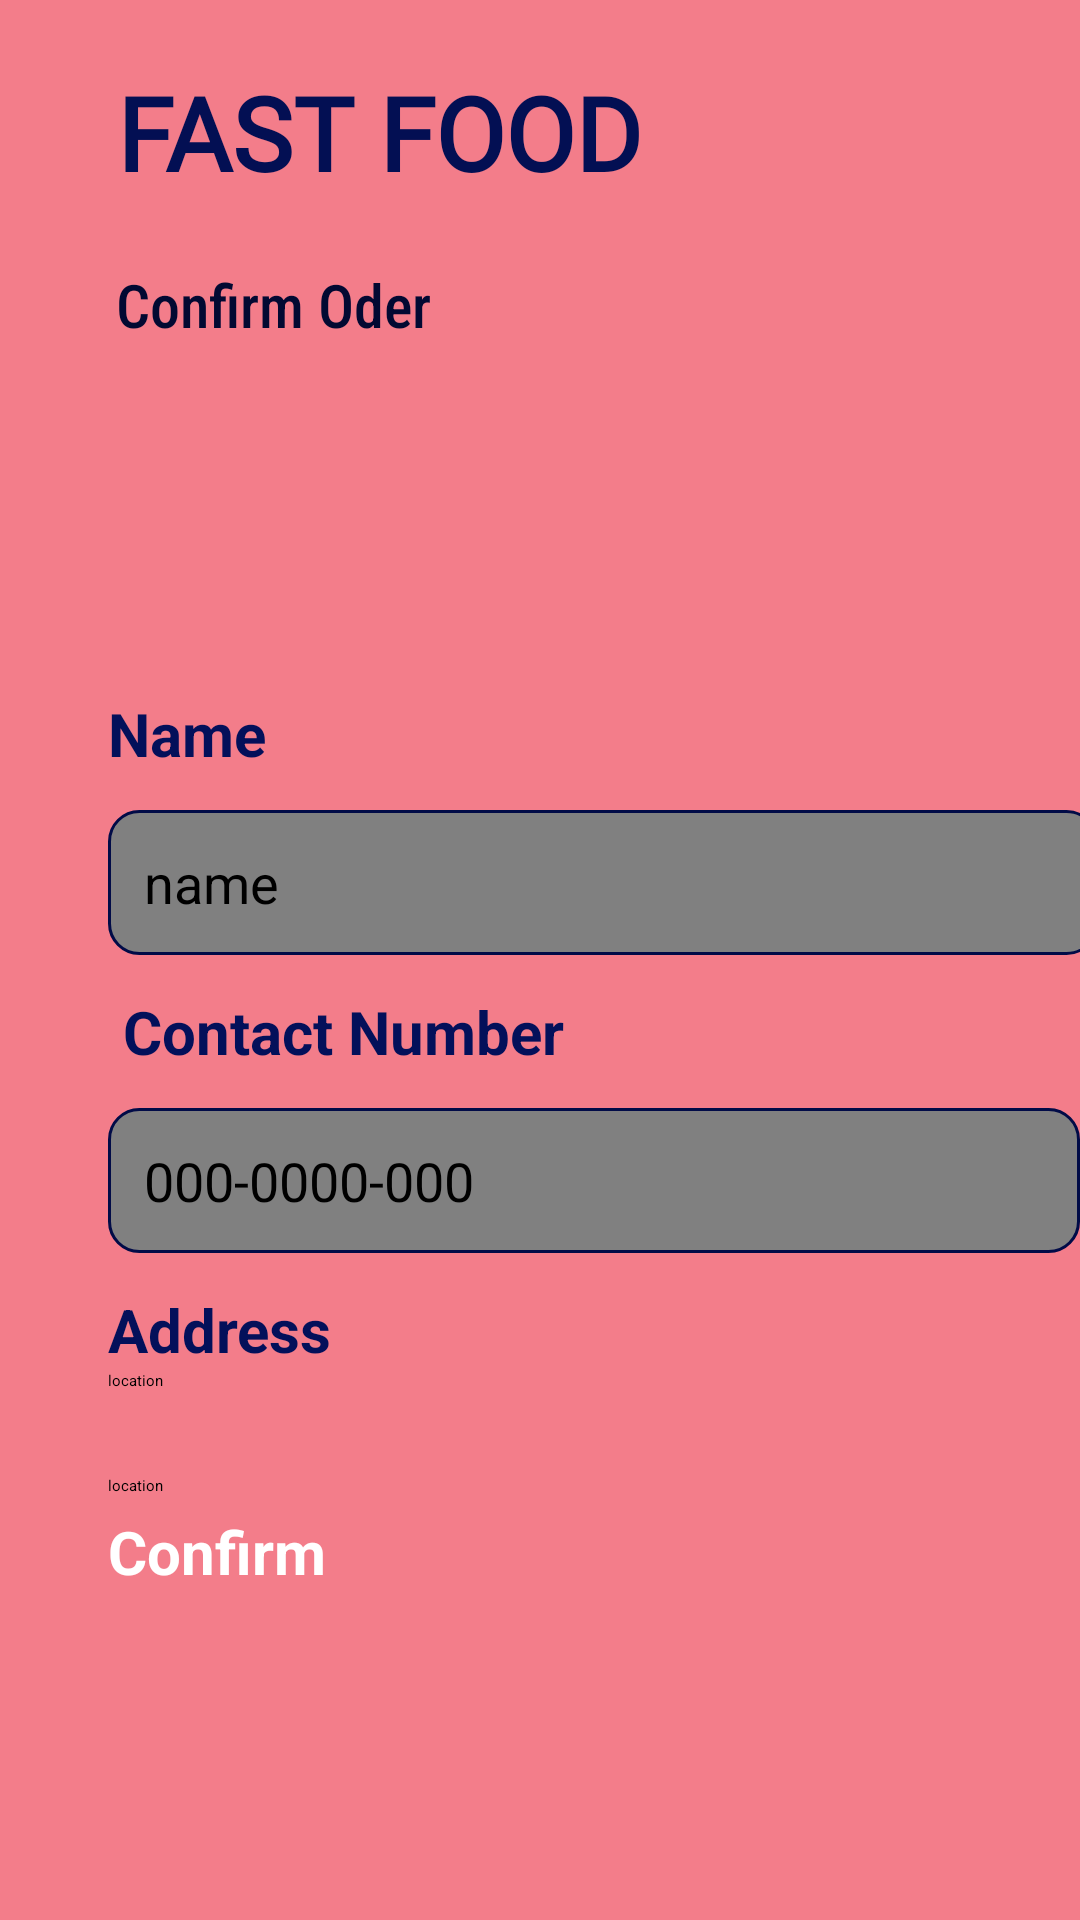

Write the Android layout XML for this screen, with the resource values it uses.
<!-- AndroidManifest.xml: application theme Theme.MiniProject -->
<!-- res/layout/activity_oder2.xml -->
<?xml version="1.0" encoding="utf-8"?>
<androidx.constraintlayout.widget.ConstraintLayout xmlns:android="http://schemas.android.com/apk/res/android"
    xmlns:app="http://schemas.android.com/apk/res-auto"
    xmlns:tools="http://schemas.android.com/tools"
    android:layout_width="match_parent"
    android:layout_height="match_parent"
    tools:context=".oder"
    android:background="#F37D8A">

    <ImageView
        android:id="@+id/imageView"
        android:layout_width="376dp"
        android:layout_height="199dp"
        app:layout_constraintBottom_toBottomOf="parent"
        app:layout_constraintEnd_toEndOf="parent"
        app:layout_constraintHorizontal_bias="0.0"
        app:layout_constraintStart_toStartOf="parent"
        app:layout_constraintTop_toTopOf="parent"
        app:layout_constraintVertical_bias="0.0"
        app:srcCompat="@drawable/top_backgroundd" />

    <TextView
        android:id="@+id/namee"
        android:layout_width="253dp"
        android:layout_height="62dp"
        android:fontFamily="@font/aclonica"
        android:text="FAST FOOD"
        android:textAlignment="center"
        android:textColor="#030F53"
        android:textSize="34sp"
        android:textStyle="bold"
        app:layout_constraintBottom_toBottomOf="parent"
        app:layout_constraintEnd_toEndOf="parent"
        app:layout_constraintHorizontal_bias="0.0"
        app:layout_constraintStart_toStartOf="parent"
        app:layout_constraintTop_toTopOf="parent"
        app:layout_constraintVertical_bias="0.037" />

    <TextView
        android:id="@+id/hi"
        android:layout_width="182dp"
        android:layout_height="47dp"
        android:layout_marginBottom="64dp"
        android:fontFamily="sans-serif-condensed-medium"
        android:text="Confirm Oder"
        android:textAlignment="center"
        android:textColor="#020932"
        android:textSize="20sp"
        app:layout_constraintBottom_toBottomOf="@+id/imageView"
        app:layout_constraintStart_toStartOf="parent" />

    <LinearLayout
        android:layout_width="397dp"
        android:layout_height="500dp"
        android:layout_marginStart="4dp"
        android:orientation="vertical"
        android:padding="32dp"
        app:layout_constraintBottom_toBottomOf="parent"
        app:layout_constraintStart_toStartOf="parent"
        app:layout_constraintTop_toBottomOf="@id/imageView"
        app:layout_constraintVertical_bias="0.0">

        <TextView
            android:id="@+id/anme"
            android:layout_width="match_parent"
            android:layout_height="wrap_content"

            android:text="Name"
            android:textColor="#03105A"
            android:textSize="20sp"
            android:textStyle="bold" />

        <EditText
            android:id="@+id/name"
            android:layout_width="330dp"
            android:layout_height="wrap_content"
            android:layout_marginTop="12dp"
            android:background="@drawable/edittext_background"
            android:ems="10"
            android:inputType="textPersonName"
            android:padding="12dp"
            android:text="name"
            android:textSize="18sp" />

        <TextView
            android:id="@+id/number"
            android:layout_width="319dp"
            android:layout_height="wrap_content"
            android:layout_marginTop="12dp"
            android:text=" Contact Number"
            android:textColor="#03105A"
            android:textSize="20sp"
            android:textStyle="bold" />

        <EditText
            android:id="@+id/num"
            android:layout_width="324dp"
            android:layout_height="wrap_content"
            android:layout_marginTop="12dp"
            android:background="@drawable/edittext_background"
            android:ems="10"
            android:inputType="textPersonName"
            android:padding="12dp"
            android:text="000-0000-000"
            android:textSize="18sp" />

        <TextView
            android:id="@+id/address"
            android:layout_width="match_parent"
            android:layout_height="wrap_content"
            android:layout_marginTop="12dp"
            android:text="Address"
            android:textColor="#03105A"
            android:textSize="20sp"
            android:textStyle="bold" />

        <TableRow
            android:layout_width="331dp"
            android:layout_height="35dp" >

            <TextView
                android:id="@+id/add"
                android:layout_width="match_parent"
                android:layout_height="match_parent"
                android:text="location" />
        </TableRow>

        <Button
            android:id="@+id/location"
            android:layout_width="match_parent"
            android:layout_height="wrap_content"
            android:text="location" />

        <androidx.appcompat.widget.AppCompatButton
            android:id="@+id/button22"
            android:layout_width="match_parent"
            android:layout_height="61dp"
            android:layout_marginTop="5dp"
            android:background="@drawable/bottom_background"
            android:text="Confirm"
            android:textColor="@color/white"
            android:textSize="20dp"
            android:textStyle="bold" />


    </LinearLayout>

</androidx.constraintlayout.widget.ConstraintLayout>
<!-- resources referenced by this layout -->
<resources>
  <color name="white">#FFFFFFFF</color>
  <!-- drawable edittext_background (drawable) -->
  <?xml version="1.0" encoding="utf-8"?>
  
  <selector xmlns:android="http://schemas.android.com/apk/res/android">
  <item>
      <shape android:shape="rectangle">
          <solid android:color="#808080"/>
          <corners android:radius="10dp"/>
          <stroke android:color="@color/blue" android:width="1dp"/>
      </shape>
  </item>
  </selector>
  <!-- drawable top_backgroundd: png bitmap (drawable, 54363 bytes) -->
  <color name="blue">#010B47</color>
</resources>
